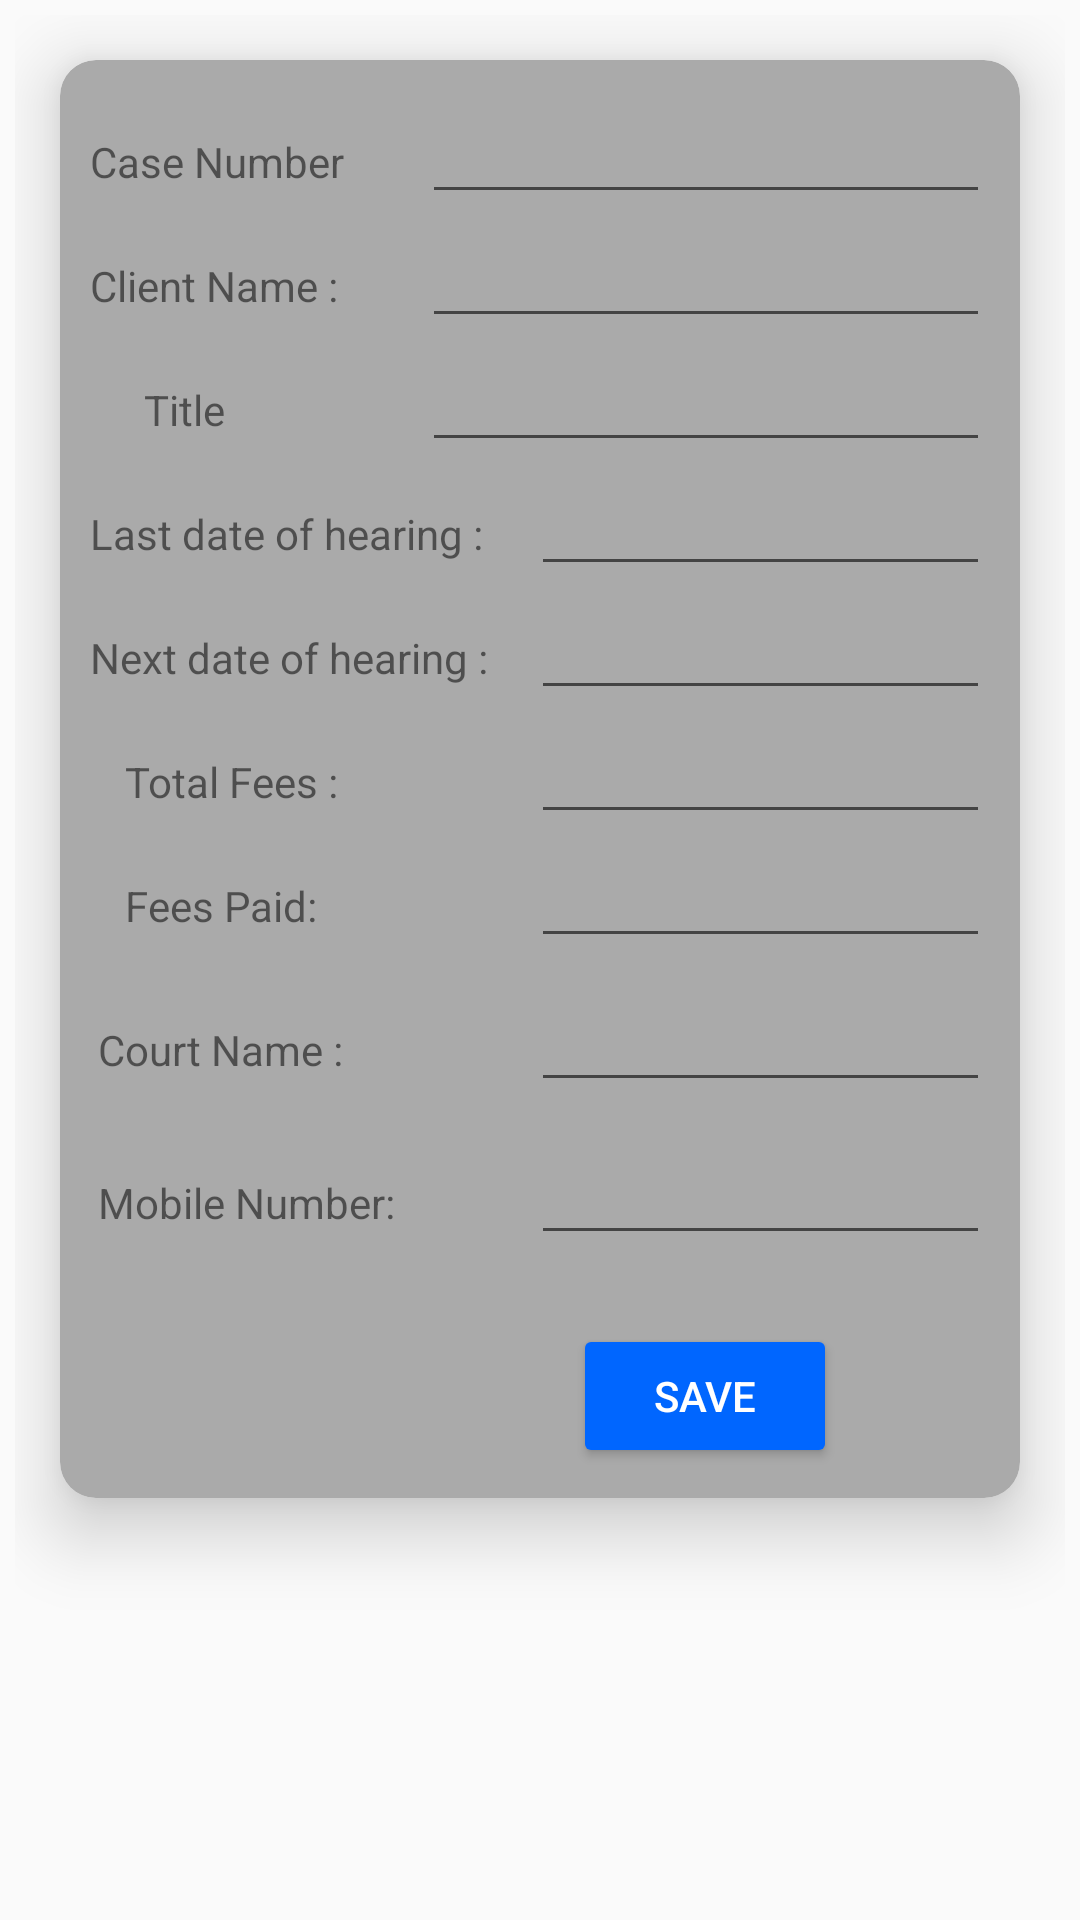

This screen was rendered from an Android layout file. Write that file and the resources it references.
<!-- AndroidManifest.xml: application theme AppTheme -->
<!-- res/layout/content_main2.xml -->
<?xml version="1.0" encoding="utf-8"?>
<ScrollView xmlns:android="http://schemas.android.com/apk/res/android"
    xmlns:tools="http://schemas.android.com/tools"
    android:layout_width="match_parent"
    android:layout_height="match_parent"
    xmlns:card_view="http://schemas.android.com/apk/res-auto"
    android:layout_marginTop="60dp"
    android:fillViewport="true"
    android:padding="5dp"
    tools:context=".Main2Activity">



    <LinearLayout

        android:layout_width="match_parent"

        android:layout_height="match_parent"

        android:orientation="vertical">
        <android.support.v7.widget.CardView
            android:id="@+id/card"
            android:layout_width="fill_parent"
            android:layout_height="wrap_content"
            android:layout_gravity="center"
            android:layout_margin="15dp"
            card_view:cardBackgroundColor="@android:color/darker_gray"
            card_view:cardCornerRadius="12dp"
            card_view:cardElevation="14dp"
            card_view:contentPadding="10dp">

            <RelativeLayout

                android:id="@+id/rl"

                android:layout_width="match_parent"
                android:layout_height="match_parent">

                <TextView
                    android:id="@+id/text1"
                    android:layout_width="wrap_content"
                    android:layout_height="wrap_content"
                    android:layout_alignBaseline="@+id/case_num"
                    android:layout_alignBottom="@+id/case_num"
                    android:layout_alignParentStart="true"
                    android:text="Case Number" />

                <EditText
                    android:id="@+id/case_num"
                    android:layout_width="match_parent"
                    android:layout_height="wrap_content"
                    android:layout_alignParentTop="true"
                    android:layout_marginStart="26dp"
                    android:layout_toEndOf="@+id/text1" />

                <TextView
                    android:id="@+id/text2"
                    android:layout_width="wrap_content"
                    android:layout_height="wrap_content"
                    android:layout_alignBaseline="@+id/case_name"
                    android:layout_alignBottom="@+id/case_name"
                    android:layout_alignParentStart="true"
                    android:text="Client Name :" />

                <EditText
                    android:id="@+id/case_name"
                    android:layout_width="match_parent"
                    android:layout_height="wrap_content"
                    android:layout_alignStart="@+id/case_num"
                    android:layout_below="@+id/case_num" />

                <TextView
                    android:id="@+id/text3"
                    android:layout_width="wrap_content"
                    android:layout_height="wrap_content"
                    android:layout_alignBaseline="@+id/title"
                    android:layout_alignBottom="@+id/title"
                    android:layout_alignParentStart="true"
                    android:layout_marginStart="18dp"
                    android:text="Title" />

                <EditText
                    android:id="@+id/title"
                    android:layout_width="match_parent"
                    android:layout_height="wrap_content"
                    android:layout_alignStart="@+id/case_name"
                    android:layout_below="@+id/case_name" />

                <TextView
                    android:id="@+id/text4"
                    android:layout_width="wrap_content"
                    android:layout_height="wrap_content"
                    android:layout_alignBaseline="@+id/last_date"
                    android:layout_alignBottom="@+id/last_date"
                    android:layout_alignParentStart="true"
                    android:text="Last date of hearing :" />

                <EditText
                    android:id="@+id/last_date"
                    android:layout_width="match_parent"
                    android:layout_height="wrap_content"
                    android:layout_below="@+id/title"
                    android:layout_marginStart="16dp"
                    android:layout_toEndOf="@+id/text4"
                    android:inputType="date" />

                <TextView
                    android:id="@+id/text5"
                    android:layout_width="wrap_content"
                    android:layout_height="wrap_content"
                    android:layout_alignBaseline="@+id/next_date"
                    android:layout_alignBottom="@+id/next_date"
                    android:layout_alignParentStart="true"
                    android:text="Next date of hearing :" />

                <EditText
                    android:id="@+id/next_date"
                    android:layout_width="match_parent"
                    android:layout_height="wrap_content"
                    android:layout_below="@id/last_date"
                    android:layout_marginStart="16dp"
                    android:layout_toEndOf="@+id/text4"
                    android:inputType="date" />

                <TextView
                    android:id="@+id/text6"
                    android:layout_width="wrap_content"
                    android:layout_height="wrap_content"
                    android:layout_alignBaseline="@+id/total_fees"
                    android:layout_alignBottom="@+id/total_fees"
                    android:layout_alignEnd="@+id/text2"
                    android:text="Total Fees :" />

                <EditText
                    android:id="@+id/total_fees"
                    android:layout_width="match_parent"
                    android:layout_height="wrap_content"
                    android:layout_below="@+id/next_date"
                    android:layout_marginStart="16dp"
                    android:layout_toEndOf="@+id/text4"
                    android:inputType="number" />

                <TextView
                    android:id="@+id/text7"
                    android:layout_width="wrap_content"
                    android:layout_height="wrap_content"
                    android:layout_alignBaseline="@+id/fees"
                    android:layout_alignBottom="@+id/fees"
                    android:layout_alignStart="@+id/text6"
                    android:text="Fees Paid:" />

                <EditText
                    android:id="@+id/fees"
                    android:layout_width="match_parent"
                    android:layout_height="wrap_content"
                    android:layout_below="@+id/total_fees"
                    android:layout_marginStart="16dp"
                    android:layout_toEndOf="@+id/text4"
                    android:inputType="number" />

                <TextView
                    android:id="@+id/text8"
                    android:layout_width="wrap_content"
                    android:layout_height="wrap_content"
                    android:layout_below="@+id/fees"
                    android:layout_marginTop="21dp"
                    android:layout_toStartOf="@+id/case_num"
                    android:text="Court Name :" />

                <EditText
                    android:id="@+id/c_name"
                    android:layout_width="match_parent"
                    android:layout_height="wrap_content"
                    android:layout_alignBaseline="@+id/text8"
                    android:layout_alignBottom="@+id/text8"
                    android:layout_alignStart="@+id/fees" />

                <TextView
                    android:id="@+id/text9"
                    android:layout_width="wrap_content"
                    android:layout_height="wrap_content"
                    android:layout_alignStart="@+id/text8"
                    android:layout_below="@+id/c_name"
                    android:layout_marginTop="24dp"
                    android:text="Mobile Number:" />

                <EditText
                    android:id="@+id/phone"
                    android:layout_width="match_parent"
                    android:layout_height="wrap_content"
                    android:layout_alignBaseline="@+id/text9"
                    android:layout_alignBottom="@+id/text9"
                    android:layout_alignStart="@+id/c_name" />

                <Button
                    android:id="@+id/save"
                    style="@style/Widget.AppCompat.Button.Colored"
                    android:layout_width="wrap_content"
                    android:layout_height="wrap_content"
                    android:layout_alignParentEnd="true"
                    android:layout_below="@+id/phone"
                    android:layout_marginEnd="51dp"
                    android:layout_marginTop="23dp"
                    android:text="Save" />


            </RelativeLayout>
        </android.support.v7.widget.CardView>
    </LinearLayout>
</ScrollView>
<!-- resources referenced by this layout -->
<resources>
  <style name="AppTheme" parent="Theme.AppCompat.Light.DarkActionBar">
          
          <item name="colorPrimary">@color/colorPrimary</item>
          <item name="colorPrimaryDark">@color/colorPrimaryDark</item>
          <item name="colorAccent">@color/colorAccent</item>
      </style>
  <color name="colorPrimary">#0066ff</color>
  <color name="colorPrimaryDark">#0066ff</color>
  <color name="colorAccent">#0066ff</color>
</resources>
